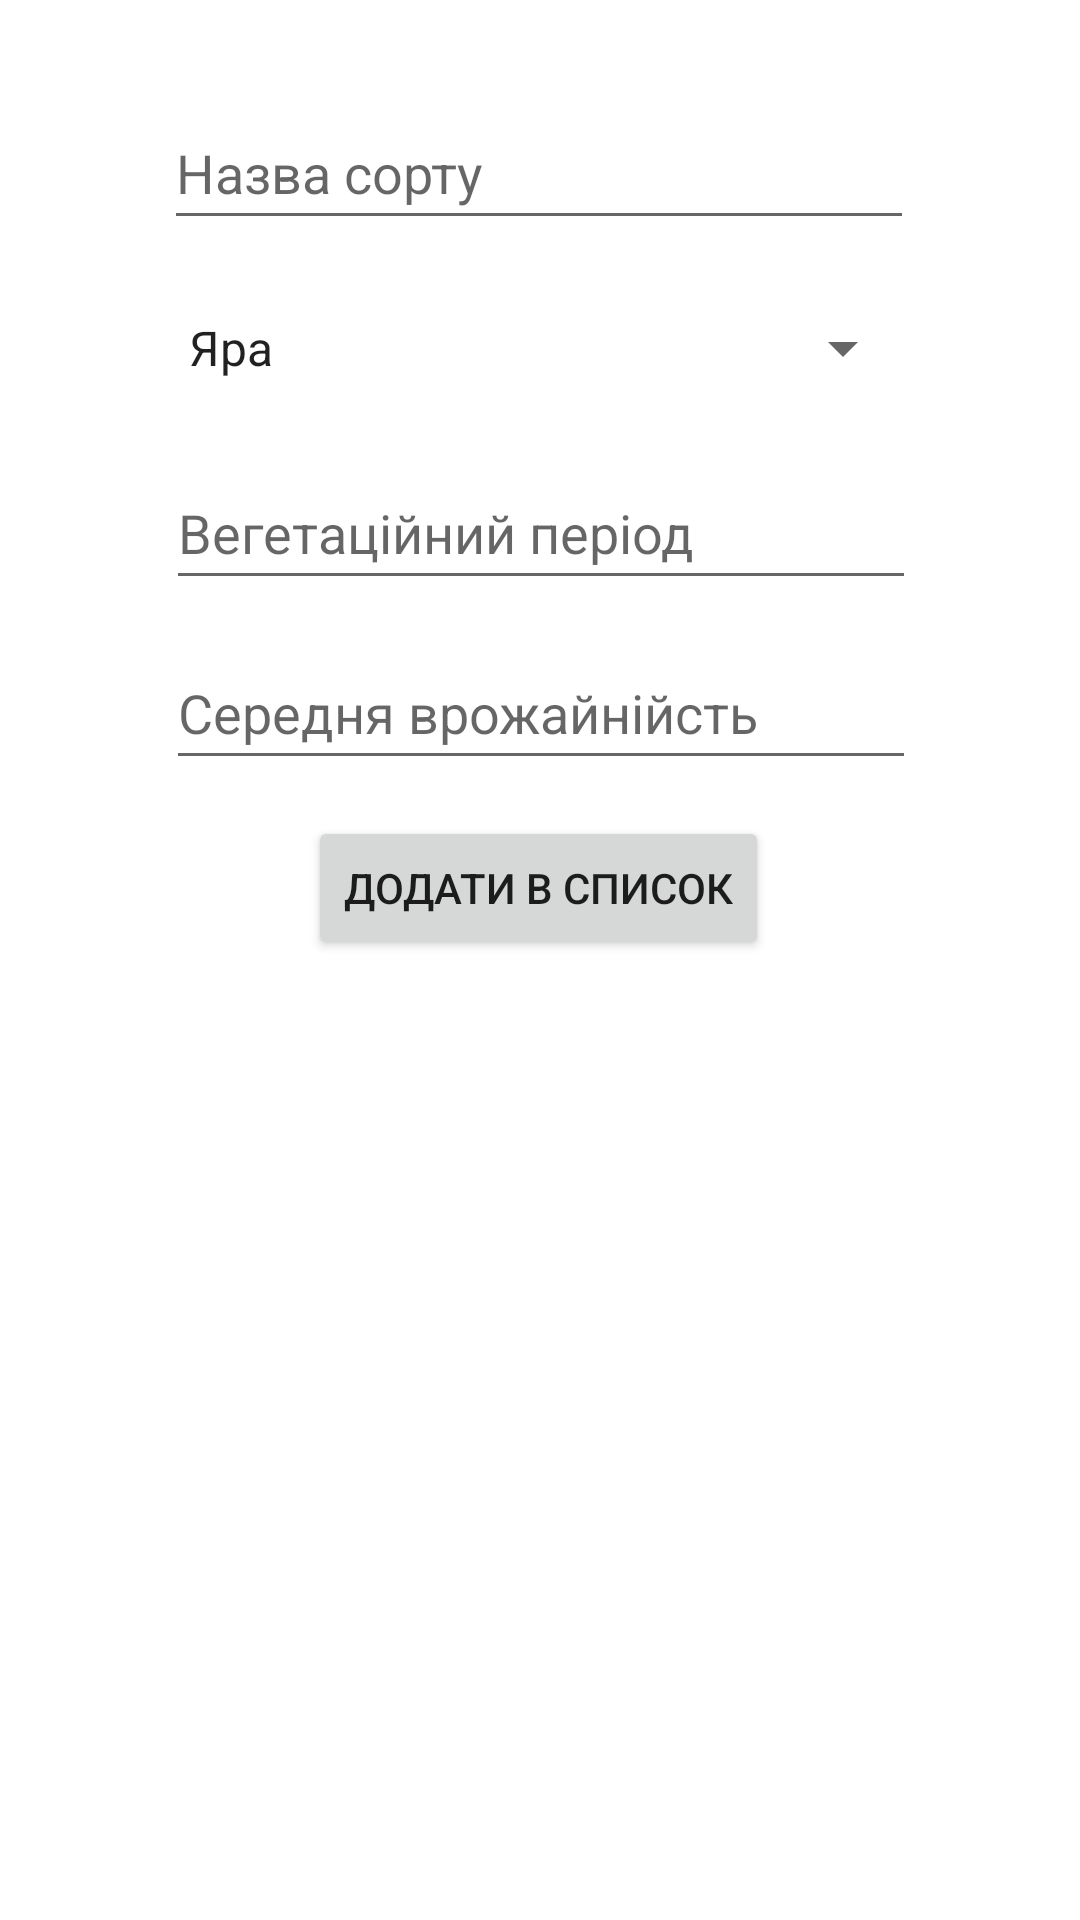

This screen was rendered from an Android layout file. Write that file and the resources it references.
<!-- AndroidManifest.xml: application theme Theme.KPP_LR6 -->
<!-- res/layout/activity_add.xml -->
<?xml version="1.0" encoding="utf-8"?>
<androidx.constraintlayout.widget.ConstraintLayout xmlns:android="http://schemas.android.com/apk/res/android"
    xmlns:app="http://schemas.android.com/apk/res-auto"
    xmlns:tools="http://schemas.android.com/tools"
    android:layout_width="match_parent"
    android:layout_height="match_parent"
    tools:context=".AddActivity">

    <EditText
        android:id="@+id/edit_et_wheatName"
        android:layout_width="250dp"
        android:layout_height="48dp"
        android:layout_marginTop="32dp"
        android:ems="10"
        android:hint="@string/wheatName"
        android:inputType="textPersonName"
        android:minHeight="48dp"
        app:layout_constraintEnd_toEndOf="parent"
        app:layout_constraintHorizontal_bias="0.497"
        app:layout_constraintStart_toStartOf="parent"
        app:layout_constraintTop_toTopOf="parent" />

    <Spinner
        android:id="@+id/edit_spn_season"
        android:layout_width="250dp"
        android:layout_height="48dp"
        android:layout_marginTop="12dp"
        android:entries="@array/wheatSeasons"
        android:spinnerMode="dialog"
        app:layout_constraintEnd_toEndOf="parent"
        app:layout_constraintStart_toStartOf="parent"
        app:layout_constraintTop_toBottomOf="@+id/edit_et_wheatName" />

    <EditText
        android:id="@+id/edit_et_period"
        android:layout_width="250dp"
        android:layout_height="48dp"
        android:layout_marginTop="12dp"
        android:ems="10"
        android:hint="@string/wheatPeriod"
        android:inputType="number"
        app:layout_constraintEnd_toEndOf="parent"
        app:layout_constraintHorizontal_bias="0.502"
        app:layout_constraintStart_toStartOf="parent"
        app:layout_constraintTop_toBottomOf="@+id/edit_spn_season" />

    <EditText
        android:id="@+id/edit_et_productivity"
        android:layout_width="250dp"
        android:layout_height="48dp"
        android:layout_marginTop="12dp"
        android:ems="10"
        android:hint="@string/wheatProductivity"
        android:inputType="number"
        app:layout_constraintEnd_toEndOf="parent"
        app:layout_constraintHorizontal_bias="0.502"
        app:layout_constraintStart_toStartOf="parent"
        app:layout_constraintTop_toBottomOf="@+id/edit_et_period" />

    <Button
        android:id="@+id/btn_change_save"
        android:layout_width="wrap_content"
        android:layout_height="wrap_content"
        android:layout_marginTop="12dp"
        android:text="@string/btnAdd"
        app:layout_constraintEnd_toEndOf="parent"
        app:layout_constraintHorizontal_bias="0.498"
        app:layout_constraintStart_toStartOf="parent"
        app:layout_constraintTop_toBottomOf="@+id/edit_et_productivity" />
</androidx.constraintlayout.widget.ConstraintLayout>
<!-- resources referenced by this layout -->
<resources>
  <string-array name="wheatSeasons">
          <item>Яра</item>
          <item>Озима</item>
      </string-array>
  <string name="btnAdd">Додати в список</string>
  <string name="wheatName">Назва сорту</string>
  <string name="wheatPeriod">Вегетаційний період</string>
  <string name="wheatProductivity">Середня врожайнійсть</string>
  <style name="Theme.KPP_LR6" parent="Theme.MaterialComponents.DayNight.DarkActionBar">
          
          <item name="colorPrimary">@color/purple_500</item>
          <item name="colorPrimaryVariant">@color/purple_700</item>
          <item name="colorOnPrimary">@color/white</item>
          
          <item name="colorSecondary">@color/teal_200</item>
          <item name="colorSecondaryVariant">@color/teal_700</item>
          <item name="colorOnSecondary">@color/black</item>
          
          <item name="android:statusBarColor" tools:targetApi="l">?attr/colorPrimaryVariant</item>
          
      </style>
  <!-- not gathered from this repository: default colours our renderer supplied (Android Studio template values) -->
  <color name="purple_500">#FF6200EE</color>
  <color name="purple_700">#FF3700B3</color>
  <color name="teal_200">#FF03DAC5</color>
  <color name="teal_700">#FF018786</color>
  <color name="black">#FF000000</color>
  <color name="white">#FFFFFFFF</color>
</resources>
